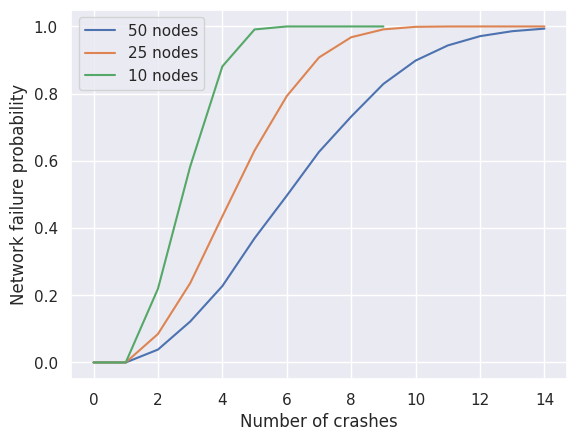

Reproduce this figure in Python. (Note: this script raises an exception after producing the figure.)
from typing import List
from matplotlib import pyplot as plt
import seaborn as sns
import random

sns.set()


def has_successive_fail(node: List[bool]):
    if node[0] and node[-1]:
        return True
    for a, b in zip(node, node[1:]):
        if a and b:
            return True
    return False


def random_fails(num_nodes: int, fails: int):
    nodes = [False] * num_nodes
    while fails > 0:
        i = random.randrange(num_nodes)
        if not nodes[i]:
            nodes[i] = True
            fails -= 1
    return nodes


def avg_fail(n, failes):
    crashes = 0
    tests = 10000
    for i in range(tests):
        nodes = random_fails(n, failes)
        if has_successive_fail(nodes):
            crashes += 1
    return crashes/tests


data50 = [(f, avg_fail(50, f)) for f in range(0, 15)]
data25 = [(f, avg_fail(25, f)) for f in range(0, 15)]
data10 = [(f, avg_fail(10, f)) for f in range(0, 10)]

plt.plot([f for f, d in data50], [d for f, d in data50], label="50 nodes")
plt.plot([f for f, d in data25], [d for f, d in data25], label="25 nodes")
plt.plot([f for f, d in data10], [d for f, d in data10], label="10 nodes")
plt.legend()
plt.xlabel("Number of crashes")
plt.ylabel("Network failure probability")
# plt.show()
plt.savefig("vis/failure_proba.png")
plt.savefig("vis/failure_proba.eps")
